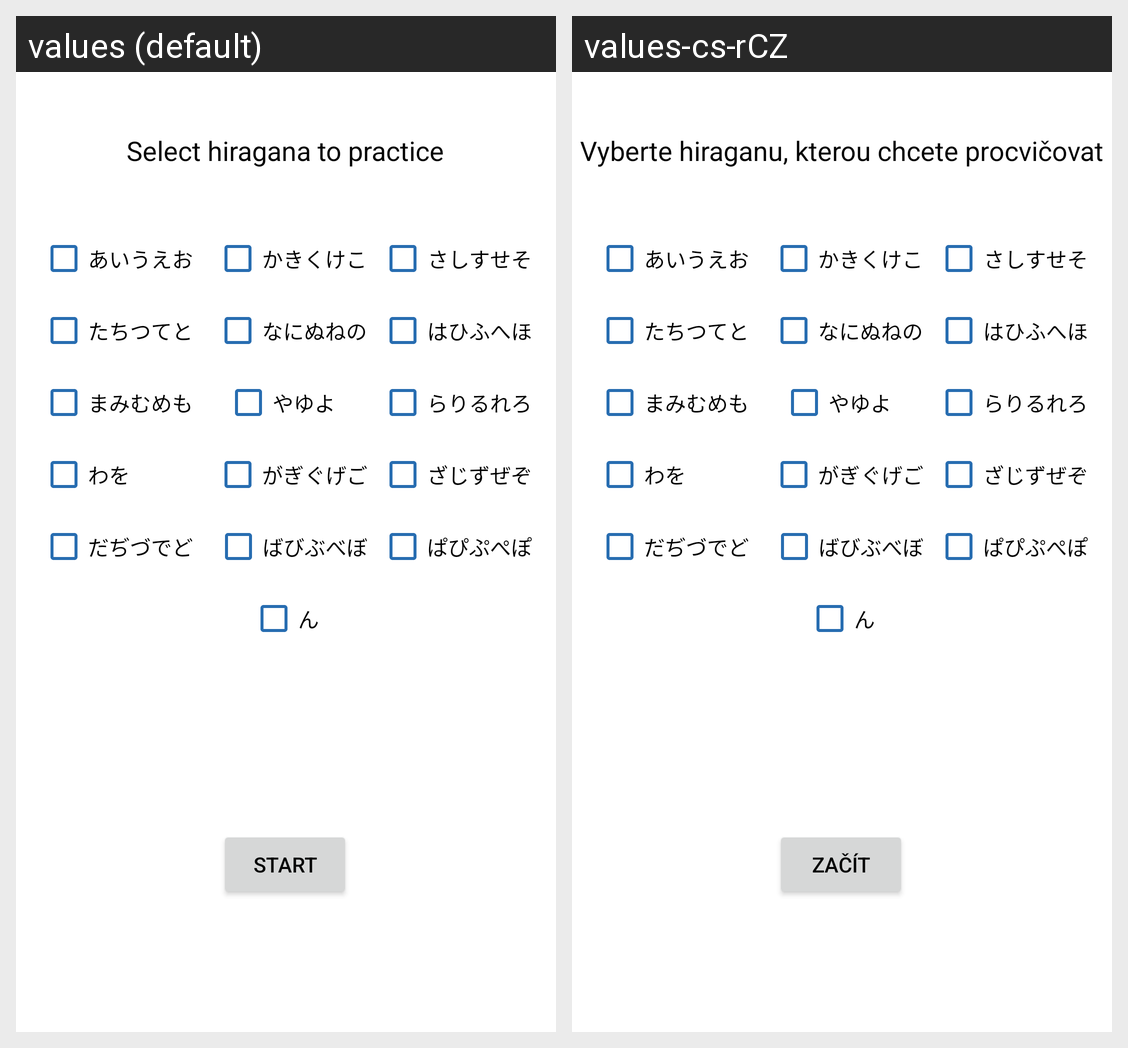

The same Android screen rendered under two of its app's locales, left to right. List the strings drawn on it with the default value and each locale's translation.
Android screen res/layout/fragment_hiragana_writing_start.xml rendered under 2 locales, left to right: values (default), values-cs-rCZ. Device: Nexus 5 (rendered at 1080×1920; each locale shown at half size, 540×960, under a caption strip naming it); theme Theme.Kaku.
Strings drawn on this screen, with the default value and each locale's value (text and hints the layout hard-codes, and strings that could not be matched under every locale, appear in the picture but are not listed):

a_row
  values: あいうえお
  values-cs-rCZ: あいうえお  [not translated; the default value is used]

t_row
  values: たちつてと
  values-cs-rCZ: たちつてと  [not translated; the default value is used]

m_row
  values: まみむめも
  values-cs-rCZ: まみむめも  [not translated; the default value is used]

w_row
  values: わを
  values-cs-rCZ: わを  [not translated; the default value is used]

d_row
  values: だぢづでど
  values-cs-rCZ: だぢづでど  [not translated; the default value is used]

k_row
  values: かきくけこ
  values-cs-rCZ: かきくけこ  [not translated; the default value is used]

s_row
  values: さしすせそ
  values-cs-rCZ: さしすせそ  [not translated; the default value is used]

n_row
  values: なにぬねの
  values-cs-rCZ: なにぬねの  [not translated; the default value is used]

h_row
  values: はひふへほ
  values-cs-rCZ: はひふへほ  [not translated; the default value is used]

select_hiragana
  values: Select hiragana to practice
  values-cs-rCZ: Vyberte hiraganu, kterou chcete procvičovat

y_row
  values: やゆよ
  values-cs-rCZ: やゆよ  [not translated; the default value is used]

r_row
  values: らりるれろ
  values-cs-rCZ: らりるれろ  [not translated; the default value is used]

g_row
  values: がぎぐげご
  values-cs-rCZ: がぎぐげご  [not translated; the default value is used]

z_row
  values: ざじずぜぞ
  values-cs-rCZ: ざじずぜぞ  [not translated; the default value is used]

b_row
  values: ばびぶべぼ
  values-cs-rCZ: ばびぶべぼ  [not translated; the default value is used]

p_row
  values: ぱぴぷぺぽ
  values-cs-rCZ: ぱぴぷぺぽ  [not translated; the default value is used]

n
  values: ん
  values-cs-rCZ: ん  [not translated; the default value is used]

start
  values: Start
  values-cs-rCZ: Začít
